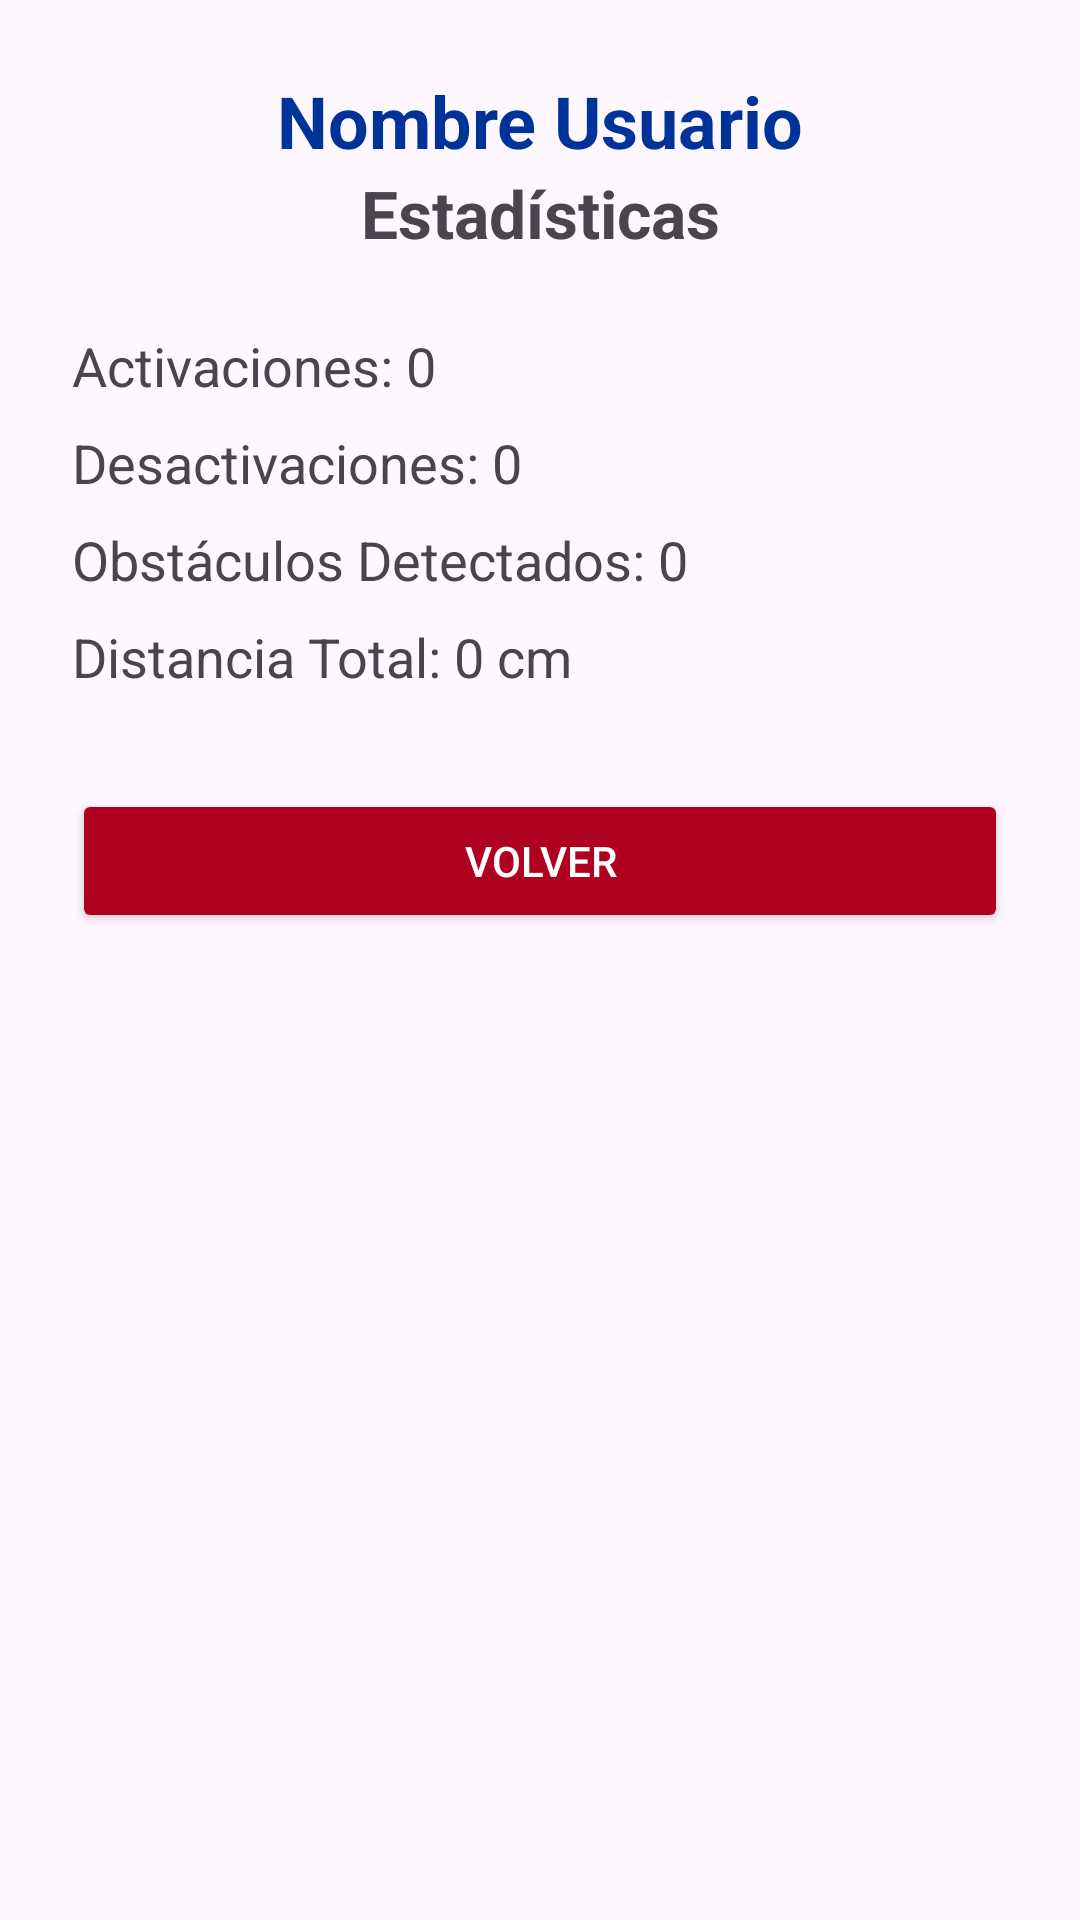

The Android layout XML behind this screen, and the referenced resources:
<!-- AndroidManifest.xml: application theme Theme.AppIoT_U2 -->
<!-- res/layout/activity_estadisticas.xml -->
<LinearLayout xmlns:android="http://schemas.android.com/apk/res/android"
    android:orientation="vertical"
    android:layout_width="match_parent"
    android:layout_height="match_parent"
    android:padding="24dp">

    <TextView
        android:id="@+id/tvUsuEst"
        android:layout_width="match_parent"
        android:layout_height="wrap_content"
        android:text="Nombre Usuario"
        android:textSize="24sp"
        android:textStyle="bold"
        android:gravity="center"
        android:textColor="#003399"/>

    <TextView
        android:layout_width="match_parent"
        android:layout_height="wrap_content"
        android:text="Estadísticas"
        android:textSize="22sp"
        android:textStyle="bold"
        android:gravity="center"
        android:layout_marginBottom="24dp"/>

    <TextView android:id="@+id/tvAct" android:layout_width="match_parent" android:layout_height="wrap_content" android:text="Activaciones: 0" android:textSize="18sp" android:layout_marginBottom="8dp"/>
    <TextView android:id="@+id/tvDes" android:layout_width="match_parent" android:layout_height="wrap_content" android:text="Desactivaciones: 0" android:textSize="18sp" android:layout_marginBottom="8dp"/>
    <TextView android:id="@+id/tvObs" android:layout_width="match_parent" android:layout_height="wrap_content" android:text="Obstáculos Detectados: 0" android:textSize="18sp" android:layout_marginBottom="8dp"/>
    <TextView android:id="@+id/tvDist" android:layout_width="match_parent" android:layout_height="wrap_content" android:text="Distancia Total: 0 cm" android:textSize="18sp" android:layout_marginBottom="8dp"/>

    <Button
        android:id="@+id/btnVolver"
        android:layout_width="match_parent"
        android:layout_height="wrap_content"
        android:text="Volver"
        android:backgroundTint="#B00020"
        android:layout_marginTop="24dp"
        android:textColor="#FFFFFF"/>
</LinearLayout>
<!-- resources referenced by this layout -->
<resources>
  <style name="Theme.AppIoT_U2" parent="Base.Theme.AppIoT_U2" />
  <style name="Base.Theme.AppIoT_U2" parent="Theme.Material3.DayNight.NoActionBar">
          
          
      </style>
</resources>
